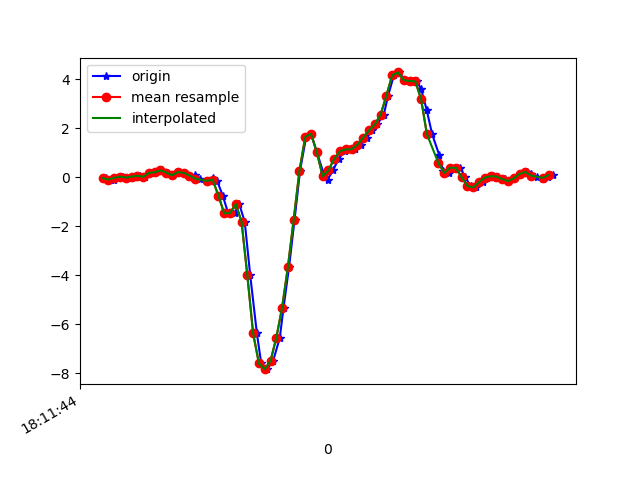

The table this chart was drawn from, first rows:
1617819104613, 514748235775804, -0.03351682, 0.2425912, -0.049993932
1617819104639, 514748254786012, -0.0946, -0.1594, -0.0561
1617819104653, 514748273821036, -0.02008, 0.2805, -0.1123
1617819104672, 514748292831276, 0.02879, 0.212, -0.05244
1617819104691, 514748311841516, -0.01397, 0.0239, -0.1086
1617819104710, 514748330978492, 0.02757, 0.3073, -0.1233
1617819104729, 514748349998476, 0.06178, -0.1215, -0.1086
1617819104748, 514748369018460, 0.0178, 0.1656, -0.2333
1617819104767, 514748388063260, 0.1778, 0.212, -0.2626
1617819104786, 514748407083260, 0.2072, 0.3098, -0.32
1617819104805, 514748426103260, 0.2829, 0.559, -0.408
1617819104824, 514748445144860, 0.1925, 0.2805, -0.3872
1617819104843, 514748464191068, 0.08133, 0.3599, -0.4226
1617819104862, 514748483212476, 0.2121, 0.625, -0.4593
1617819104882, 514748502233884, 0.1803, 0.2194, -0.4373
1617819104900, 514748521255292, 0.05567, 0.4039, -0.4727
1617819104919, 514748540318908, 0.08866, 0.6739, -0.4507
1617819104938, 514748559341244, -0.05551, 0.1766, -0.3676
1617819104964, 514748578363516, -0.1471, 0.2829, -0.3799
1617819104983, 514748597410652, -0.02985, 0.3782, -0.2992
1617819104996, 514748616432988, -0.1581, 0.14, -0.1245
1617819105015, 514748635462076, -0.7458, -0.1581, 0.1223
1617819105034, 514748654509500, -1.471, -0.6322, 0.3239
1617819105059, 514748673532092, -1.46, -1.175, 0.5462
1617819105072, 514748692554748, -1.092, -1.688, 0.9103
1617819105091, 514748711602172, -1.817, -2.369, 1.48
1617819105110, 514748730624764, -4.007, -3.353, 1.812
1617819105133, 514748749746560, -6.374, -4.531, 1.708
1617819105148, 514748768793088, -7.597, -5.463, 1.274
1617819105168, 514748787814848, -7.831, -5.952, 0.6171
1617819105189, 514748806861376, -7.491, -6.087, -0.09642
1617819105212, 514748825883072, -6.554, -5.964, -0.8111
1617819105225, 514748844891328, -5.32, -5.789, -1.345
1617819105244, 514748863912576, -3.661, -5.513, -1.671
1617819105263, 514748882958656, -1.732, -5.017, -1.769
1617819105282, 514748901979968, 0.2744, -4.242, -1.55
1617819105303, 514748921026048, 1.646, -3.525, -1.278
1617819105320, 514748940042944, 1.773, -2.803, -1.087
1617819105340, 514748959064064, 1.016, -2.07, -0.9394
1617819105363, 514748978110016, 0.173, -1.254, -0.8466
1617819105377, 514748997131136, -0.09216, -0.4562, -0.7
1617819105396, 514749016152320, 0.2817, 0.2487, -0.4813
1617819105415, 514749035198272, 0.7533, 0.8473, -0.2516
1617819105436, 514749054227136, 1.065, 1.389, -0.04144
1617819105453, 514749073248512, 1.138, 1.854, 0.1284
1617819105471, 514749092269888, 1.142, 2.274, 0.2738
1617819105491, 514749111316032, 1.332, 2.623, 0.3678
1617819105514, 514749130337344, 1.621, 2.849, 0.435
1617819105529, 514749149384832, 1.911, 3.028, 0.4399
1617819105548, 514749168406208, 2.157, 3.329, 0.4265
1617819105571, 514749187427648, 2.552, 3.698, 0.4057
1617819105586, 514749206473792, 3.326, 3.929, 0.2848
1617819105606, 514749225495232, 4.161, 4.021, 0.02087
1617819105624, 514749244509248, 4.278, 4.263, -0.2992
1617819105643, 514749263555264, 3.965, 4.505, -0.5888
1617819105662, 514749282576576, 3.929, 4.161, -0.8918
1617819105685, 514749301597760, 3.916, 3.662, -1.113
1617819105700, 514749320643776, 3.607, 3.36, -1.192
1617819105719, 514749339656384, 2.762, 3.084, -1.153
1617819105738, 514749358677440, 1.76, 2.565, -1.084
1617819105763, 514749377723200, 0.8901, 1.955, -0.9174
... 21 more rows
